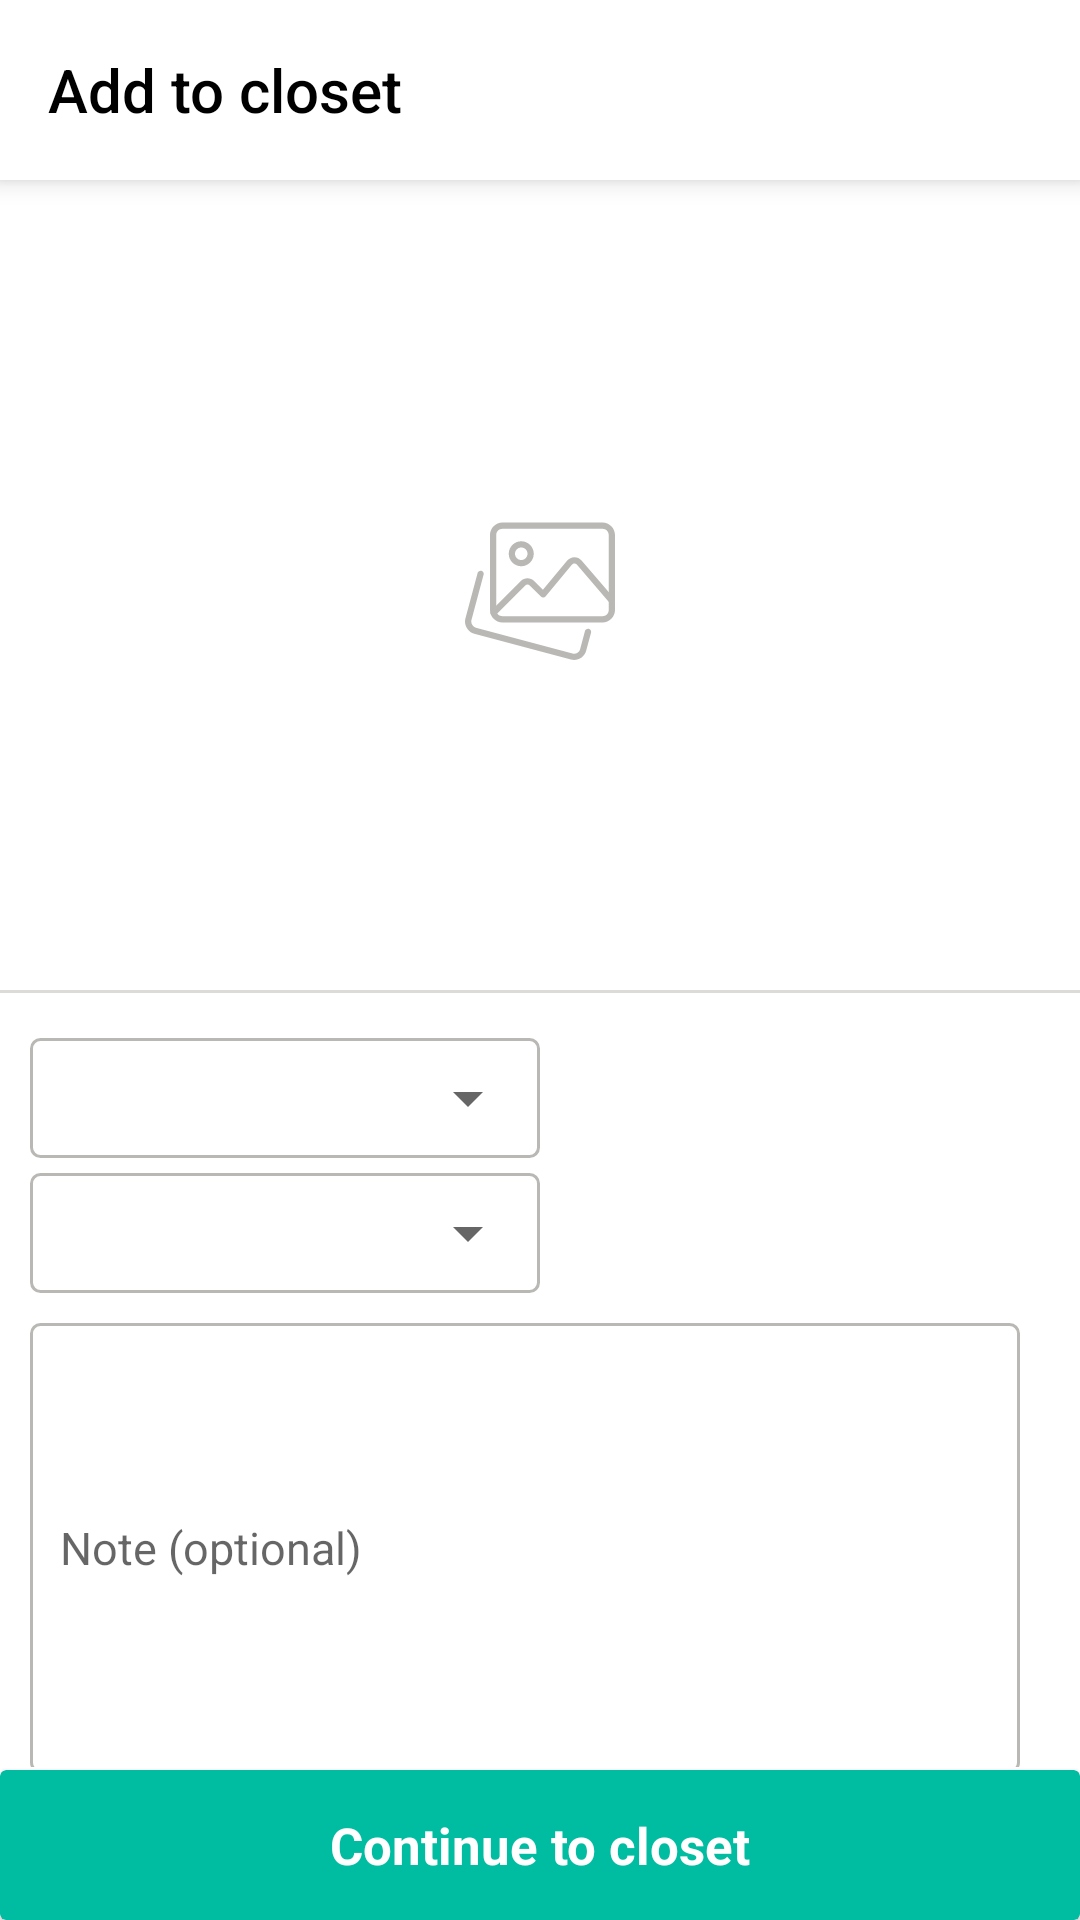

Android layout source for this screen:
<!-- AndroidManifest.xml: application theme AppTheme -->
<!-- res/layout/activity_add_to_closet.xml -->
<?xml version="1.0" encoding="utf-8"?>
<layout>


    <RelativeLayout xmlns:android="http://schemas.android.com/apk/res/android"
        xmlns:app="http://schemas.android.com/apk/res-auto"
        xmlns:tools="http://schemas.android.com/tools"
        android:layout_width="match_parent"
        android:layout_height="match_parent"
        android:background="#fff"
        tools:context=".AddToClosetActivity">

        <androidx.appcompat.widget.Toolbar
            android:id="@+id/toolb"
            android:layout_width="match_parent"
            android:layout_height="60dp"
            android:background="#fff"
            android:elevation="5dp"
            app:title="Add to closet"
            app:titleTextColor="#000" />

        <androidx.core.widget.NestedScrollView
            android:layout_width="match_parent"
            android:layout_height="match_parent"
            android:layout_above="@id/login_continue"
            android:layout_below="@id/toolb">

            <RelativeLayout
                android:layout_width="match_parent"
                android:layout_height="match_parent"
                android:focusable="true"
                android:focusableInTouchMode="true">

                <RelativeLayout
                    android:id="@+id/img_re"
                    android:layout_width="match_parent"
                    android:layout_height="wrap_content">

                    <ImageView
                        android:id="@+id/maind_image"
                        android:layout_width="match_parent"
                        android:layout_height="250dp"
                        android:layout_margin="10dp" />

                    <ImageView
                        android:id="@+id/imageP_h"
                        android:layout_width="match_parent"
                        android:layout_height="50dp"
                        android:layout_centerInParent="true"
                        android:layout_margin="10dp"
                        android:src="@drawable/ic_image_gallery" />

                </RelativeLayout>

                <View
                    android:id="@+id/v"
                    android:layout_width="match_parent"
                    android:layout_height="1dp"
                    android:layout_below="@id/img_re"
                    android:background="#DCDBD8" />

                <RelativeLayout
                    android:id="@+id/spin"
                    android:layout_width="wrap_content"
                    android:layout_height="wrap_content"
                    android:layout_below="@id/v"
                    android:layout_marginStart="10dp"
                    android:layout_marginTop="15dp"
                    android:background="@drawable/spinner_background">

                    <Spinner
                        android:id="@+id/category_spinner"
                        android:layout_width="170dp"
                        android:layout_height="40dp" />

                </RelativeLayout>

                <RelativeLayout
                    android:id="@+id/weather"
                    android:layout_width="wrap_content"
                    android:layout_height="wrap_content"
                    android:layout_below="@id/spin"
                    android:layout_marginStart="10dp"
                    android:layout_marginTop="5dp"
                    android:background="@drawable/spinner_background">

                    <Spinner
                        android:id="@+id/weather_spinner"
                        android:layout_width="170dp"
                        android:layout_height="40dp" />
                </RelativeLayout>

                <EditText
                    android:id="@+id/note"
                    android:layout_width="match_parent"
                    android:layout_height="150dp"
                    android:layout_below="@id/weather"
                    android:layout_marginStart="10dp"
                    android:layout_marginTop="10dp"
                    android:layout_marginEnd="20dp"
                    android:layout_marginBottom="30dp"
                    android:background="@drawable/spinner_background"
                    android:hint="Note (optional)"
                    android:maxLines="5"
                    android:padding="10dp"
                    android:textColor="#000"
                    android:textSize="15sp" />


            </RelativeLayout>
        </androidx.core.widget.NestedScrollView>

        <androidx.cardview.widget.CardView
            android:id="@+id/login_continue"
            android:layout_width="match_parent"
            android:layout_height="50dp"
            android:layout_alignParentBottom="true"
            android:layout_gravity="center"
            android:layout_marginTop="1dp"
            android:backgroundTint="@color/colorPrimary">

            <TextView
                android:id="@+id/continue_text"
                android:layout_width="match_parent"
                android:layout_height="match_parent"
                android:gravity="center"
                android:textStyle="bold"
                android:text="Continue to closet"
                android:textColor="#fff"
                android:textSize="17sp" />

            <ProgressBar
                android:id="@+id/pro_B"
                android:layout_width="20dp"
                android:layout_height="30dp"
                android:layout_gravity="center"
                android:indeterminate="true"
                android:indeterminateTint="@color/colorPrimaryDark"
                android:visibility="gone" />

        </androidx.cardview.widget.CardView>
    </RelativeLayout>
</layout>
<!-- resources referenced by this layout -->
<resources>
  <color name="colorPrimary">#00BCA1</color>
  <color name="colorPrimaryDark">#FFFFFF</color>
  <!-- drawable ic_image_gallery (drawable) -->
  <vector xmlns:android="http://schemas.android.com/apk/res/android"
      android:width="512dp"
      android:height="512dp"
      android:viewportWidth="24"
      android:viewportHeight="24">
    <path
        android:pathData="m17.453,24c-0.168,0 -0.34,-0.021 -0.51,-0.066l-15.463,-4.141c-1.06,-0.292 -1.692,-1.39 -1.414,-2.45l1.951,-7.272c0.072,-0.267 0.346,-0.422 0.612,-0.354 0.267,0.071 0.425,0.346 0.354,0.612l-1.95,7.27c-0.139,0.53 0.179,1.082 0.71,1.229l15.457,4.139c0.531,0.14 1.079,-0.176 1.217,-0.704l0.781,-2.894c0.072,-0.267 0.346,-0.426 0.613,-0.353 0.267,0.072 0.424,0.347 0.353,0.613l-0.78,2.89c-0.235,0.89 -1.045,1.481 -1.931,1.481z"
        android:fillColor="#b9b8b5"/>
    <path
        android:pathData="m22,18h-16c-1.103,0 -2,-0.897 -2,-2v-12c0,-1.103 0.897,-2 2,-2h16c1.103,0 2,0.897 2,2v12c0,1.103 -0.897,2 -2,2zM6,3c-0.551,0 -1,0.449 -1,1v12c0,0.551 0.449,1 1,1h16c0.551,0 1,-0.449 1,-1v-12c0,-0.551 -0.449,-1 -1,-1z"
        android:fillColor="#b9b8b5"/>
    <path
        android:pathData="m9,9c-1.103,0 -2,-0.897 -2,-2s0.897,-2 2,-2 2,0.897 2,2 -0.897,2 -2,2zM9,6c-0.551,0 -1,0.449 -1,1s0.449,1 1,1 1,-0.449 1,-1 -0.449,-1 -1,-1z"
        android:fillColor="#b9b8b5"/>
    <path
        android:pathData="m4.57,16.93c-0.128,0 -0.256,-0.049 -0.354,-0.146 -0.195,-0.195 -0.195,-0.512 0,-0.707l4.723,-4.723c0.566,-0.566 1.555,-0.566 2.121,0l1.406,1.406 3.892,-4.67c0.283,-0.339 0.699,-0.536 1.142,-0.54h0.011c0.438,0 0.853,0.19 1.139,0.523l5.23,6.102c0.18,0.209 0.156,0.525 -0.054,0.705 -0.209,0.18 -0.524,0.157 -0.705,-0.054l-5.23,-6.102c-0.097,-0.112 -0.231,-0.174 -0.38,-0.174 -0.104,-0.009 -0.287,0.063 -0.384,0.18l-4.243,5.091c-0.09,0.108 -0.221,0.173 -0.362,0.179 -0.142,0.01 -0.277,-0.046 -0.376,-0.146l-1.793,-1.793c-0.189,-0.188 -0.518,-0.188 -0.707,0l-4.723,4.723c-0.097,0.097 -0.225,0.146 -0.353,0.146z"
        android:fillColor="#b9b8b5"/>
  </vector>
  <!-- drawable spinner_background (drawable) -->
  <?xml version="1.0" encoding="utf-8"?>
  <shape android:shape="rectangle" xmlns:android="http://schemas.android.com/apk/res/android">
  
      <corners android:radius="3dp"/>
      <solid android:color="#fff"/>
      <stroke android:color="#b9b8b5" android:width="1dp"/>
  
  </shape>
  <style name="AppTheme" parent="Theme.AppCompat.DayNight.NoActionBar">
          
          <item name="colorPrimary">@color/colorPrimary</item>
          <item name="colorPrimaryDark">@color/colorPrimaryDark</item>
          <item name="colorAccent">@color/colorAccent</item>
          <item name="android:windowAnimationStyle">@style/SlideAnimationStyle</item>
          <item name="android:windowLightStatusBar" tools:ignore="NewApi">true</item>
      </style>
  <color name="colorAccent">#00BCA1</color>
  <style name="SlideAnimationStyle" parent="android:Animation.Activity">
          <item name="android:activityOpenEnterAnimation">@anim/slide_in_rigth</item>
          <item name="android:activityOpenExitAnimation">@anim/slide_out_left</item>
          <item name="android:activityCloseEnterAnimation">@anim/slide_in_left</item>
          <item name="android:activityCloseExitAnimation">@anim/slide_out_rigth</item>
  
      </style>
</resources>
